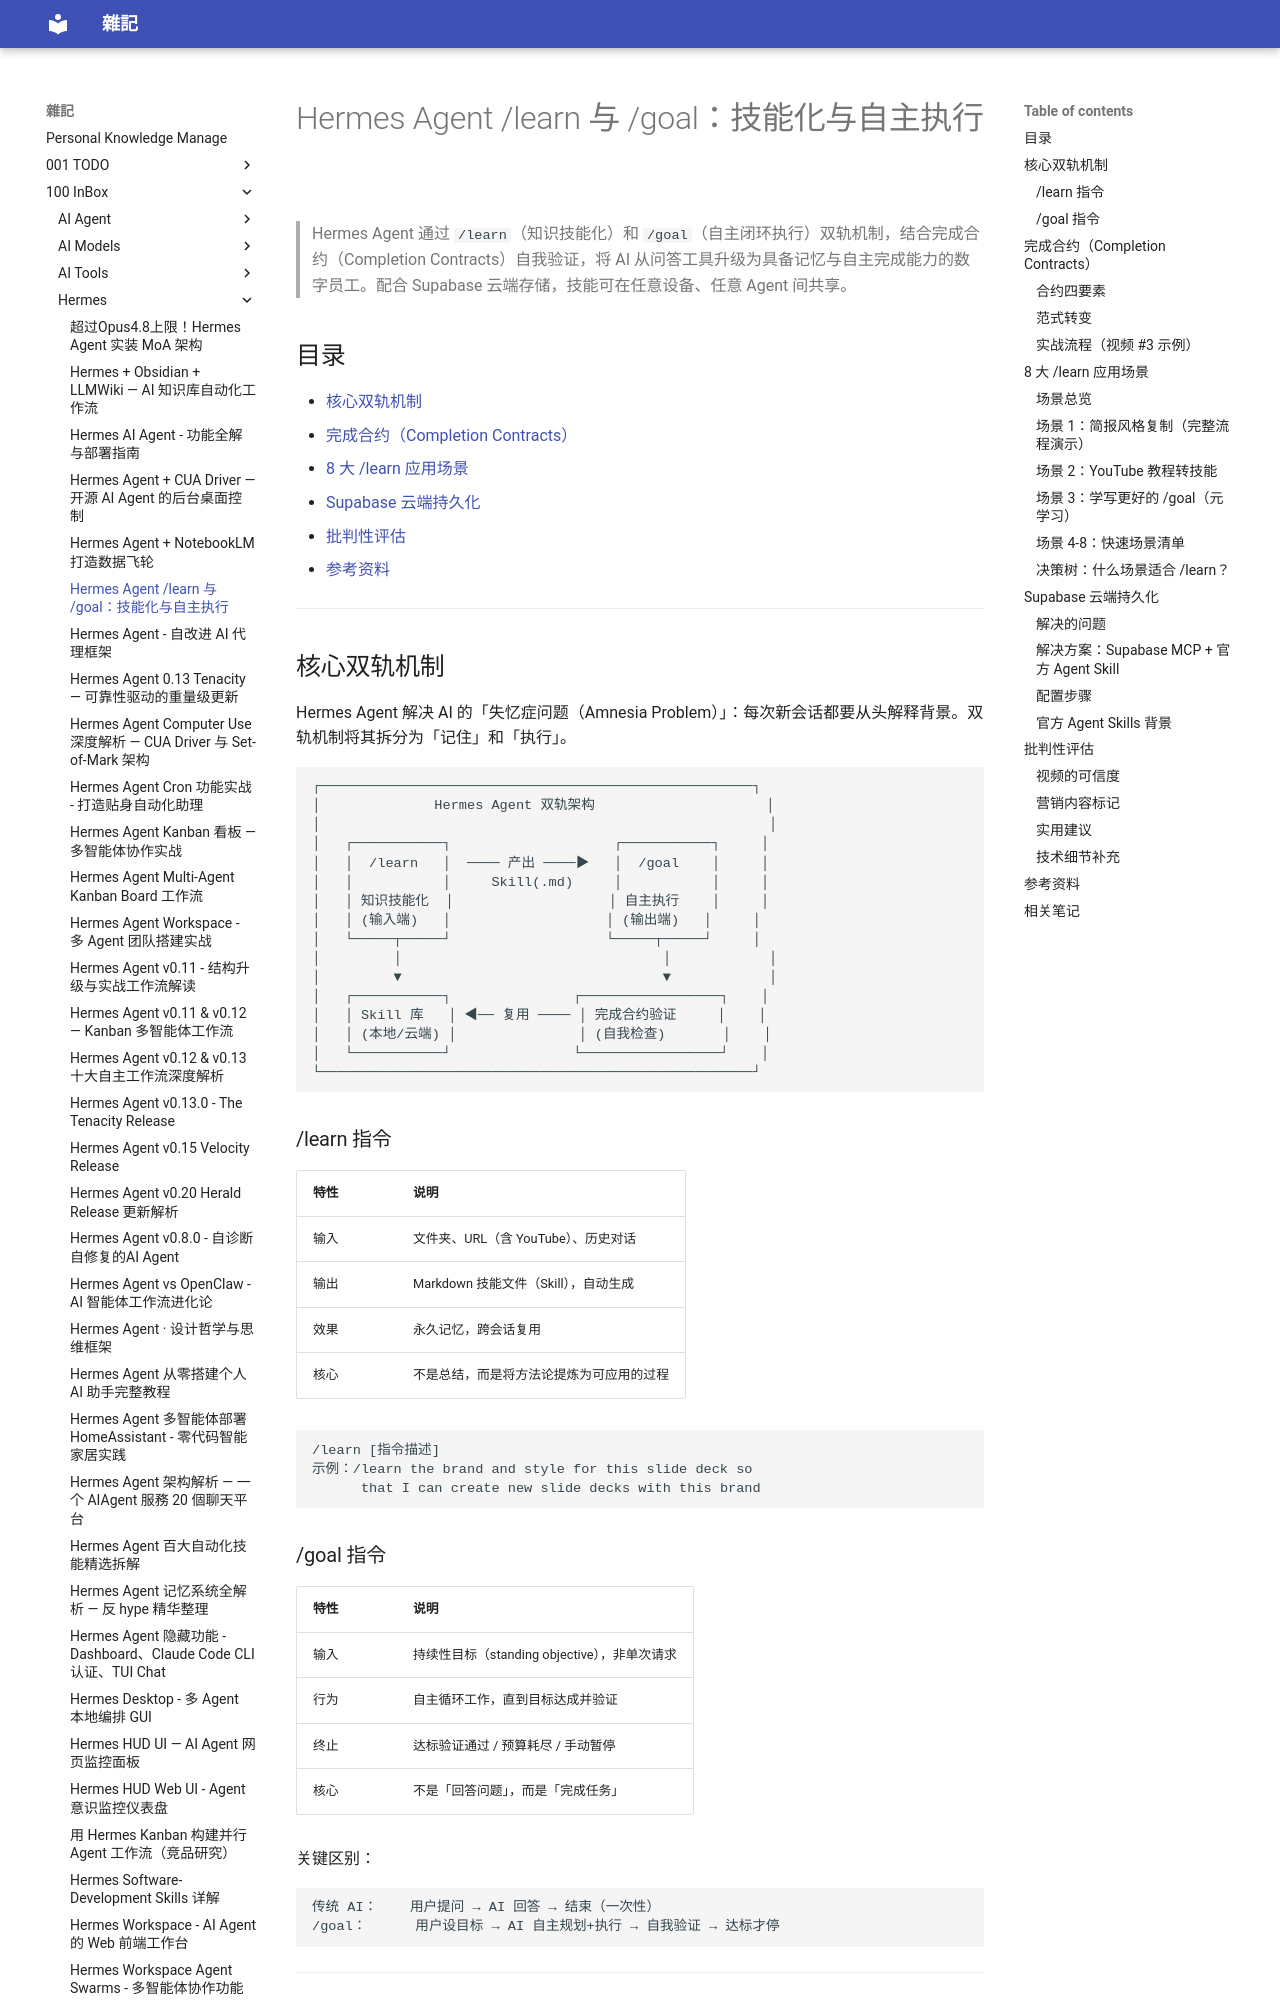

repository: yudady/yudady.github.io · page: 100-InBox/Hermes/Hermes Agent - learn 与 goal 八大超能力/index.html · generator: mkdocs

---
title: Hermes Agent /learn 与 /goal：技能化与自主执行
aliases: [Hermes Agent Skills, learn goal, Completion Contracts, Supabase 持久化]
tags:
  - hermes-agent
  - ai-agent
  - skills
  - status/active
  - type/doc
source:
  - "https://www.youtube.com/watch?v=eBGWEngWL7Y"
author: Derek Cheung | AI Agents Automation
created: 2026-08-11
updated: 2026-08-11
description: Hermes Agent 的 /learn 和 /goal 双轨机制：将知识技能化、目标自主执行，配合 Supabase 云端持久化实现跨设备共享。
level: intermediate
stars: 4
---

# Hermes Agent /learn 与 /goal：技能化与自主执行

> Hermes Agent 通过 `/learn`（知识技能化）和 `/goal`（自主闭环执行）双轨机制，结合完成合约（Completion Contracts）自我验证，将 AI 从问答工具升级为具备记忆与自主完成能力的数字员工。配合 Supabase 云端存储，技能可在任意设备、任意 Agent 间共享。

## 目录

- [核心双轨机制](#核心双轨机制)
- [完成合约（Completion Contracts）](#完成合约completion-contracts)
- [8 大 /learn 应用场景](#8-大-learn-应用场景)
- [Supabase 云端持久化](#supabase-云端持久化)
- [批判性评估](#批判性评估)
- [参考资料](#参考资料)

---

## 核心双轨机制

Hermes Agent 解决 AI 的「失忆症问题（Amnesia Problem）」：每次新会话都要从头解释背景。双轨机制将其拆分为「记住」和「执行」。

```
┌─────────────────────────────────────────────────────┐
│              Hermes Agent 双轨架构                     │
│                                                       │
│   ┌───────────┐                    ┌───────────┐     │
│   │  /learn   │  ──── 产出 ────▶   │  /goal    │     │
│   │           │     Skill(.md)     │           │     │
│   │ 知识技能化  │                   │ 自主执行    │     │
│   │ (输入端)   │                   │ (输出端)   │     │
│   └─────┬─────┘                   └─────┬─────┘     │
│         │                                │            │
│         ▼                                ▼            │
│   ┌───────────┐               ┌─────────────────┐    │
│   │ Skill 库   │ ◀── 复用 ──── │ 完成合约验证     │    │
│   │ (本地/云端) │               │ (自我检查)       │    │
│   └───────────┘               └─────────────────┘    │
└─────────────────────────────────────────────────────┘
```

### /learn 指令

| 特性 | 说明 |
|------|------|
| 输入 | 文件夹、URL（含 YouTube）、历史对话 |
| 输出 | Markdown 技能文件（Skill），自动生成 |
| 效果 | 永久记忆，跨会话复用 |
| 核心 | 不是总结，而是将方法论提炼为可应用的过程 |

```
/learn [指令描述]
示例：/learn the brand and style for this slide deck so
      that I can create new slide decks with this brand
```
